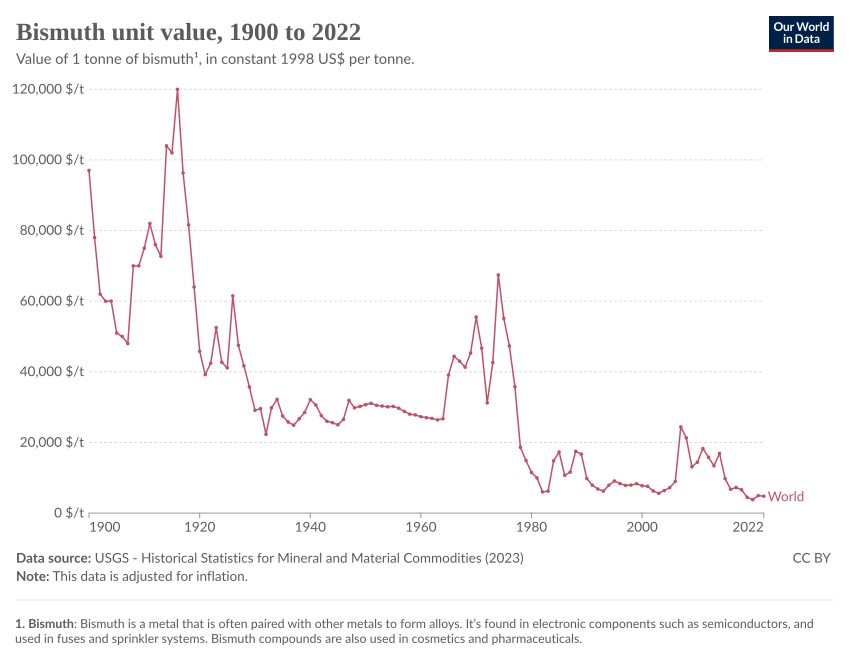

The data file committed next to this chart (first rows):
Entity, Code, Year, unit value|Bismuth|Mine|constant 1998 US…
World, OWID_WRL, 1900, 97000
World, OWID_WRL, 1901, 78000
World, OWID_WRL, 1902, 62000
World, OWID_WRL, 1903, 60000
World, OWID_WRL, 1904, 60000
World, OWID_WRL, 1905, 51000
World, OWID_WRL, 1906, 50000
World, OWID_WRL, 1907, 48000
World, OWID_WRL, 1908, 70000
World, OWID_WRL, 1909, 70000
World, OWID_WRL, 1910, 75000
World, OWID_WRL, 1911, 82000
World, OWID_WRL, 1912, 76000
World, OWID_WRL, 1913, 72700
World, OWID_WRL, 1914, 104000
World, OWID_WRL, 1915, 102000
World, OWID_WRL, 1916, 120000
World, OWID_WRL, 1917, 96300
World, OWID_WRL, 1918, 81600
World, OWID_WRL, 1919, 64000
World, OWID_WRL, 1920, 45800
World, OWID_WRL, 1921, 39200
World, OWID_WRL, 1922, 42400
World, OWID_WRL, 1923, 52500
World, OWID_WRL, 1924, 42700
World, OWID_WRL, 1925, 41100
World, OWID_WRL, 1926, 61500
World, OWID_WRL, 1927, 47500
World, OWID_WRL, 1928, 41700
World, OWID_WRL, 1929, 35700
World, OWID_WRL, 1930, 29100
World, OWID_WRL, 1931, 29600
World, OWID_WRL, 1932, 22300
World, OWID_WRL, 1933, 29800
World, OWID_WRL, 1934, 32200
World, OWID_WRL, 1935, 27500
World, OWID_WRL, 1936, 25800
World, OWID_WRL, 1937, 24900
World, OWID_WRL, 1938, 26700
World, OWID_WRL, 1939, 28500
World, OWID_WRL, 1940, 32100
World, OWID_WRL, 1941, 30600
World, OWID_WRL, 1942, 27600
World, OWID_WRL, 1943, 26000
World, OWID_WRL, 1944, 25600
World, OWID_WRL, 1945, 25000
World, OWID_WRL, 1946, 26500
World, OWID_WRL, 1947, 31900
World, OWID_WRL, 1948, 29800
World, OWID_WRL, 1949, 30200
World, OWID_WRL, 1950, 30700
World, OWID_WRL, 1951, 31100
World, OWID_WRL, 1952, 30500
World, OWID_WRL, 1953, 30300
World, OWID_WRL, 1954, 30100
World, OWID_WRL, 1955, 30200
World, OWID_WRL, 1956, 29700
World, OWID_WRL, 1957, 28800
World, OWID_WRL, 1958, 28000
World, OWID_WRL, 1959, 27800
... 63 more rows
